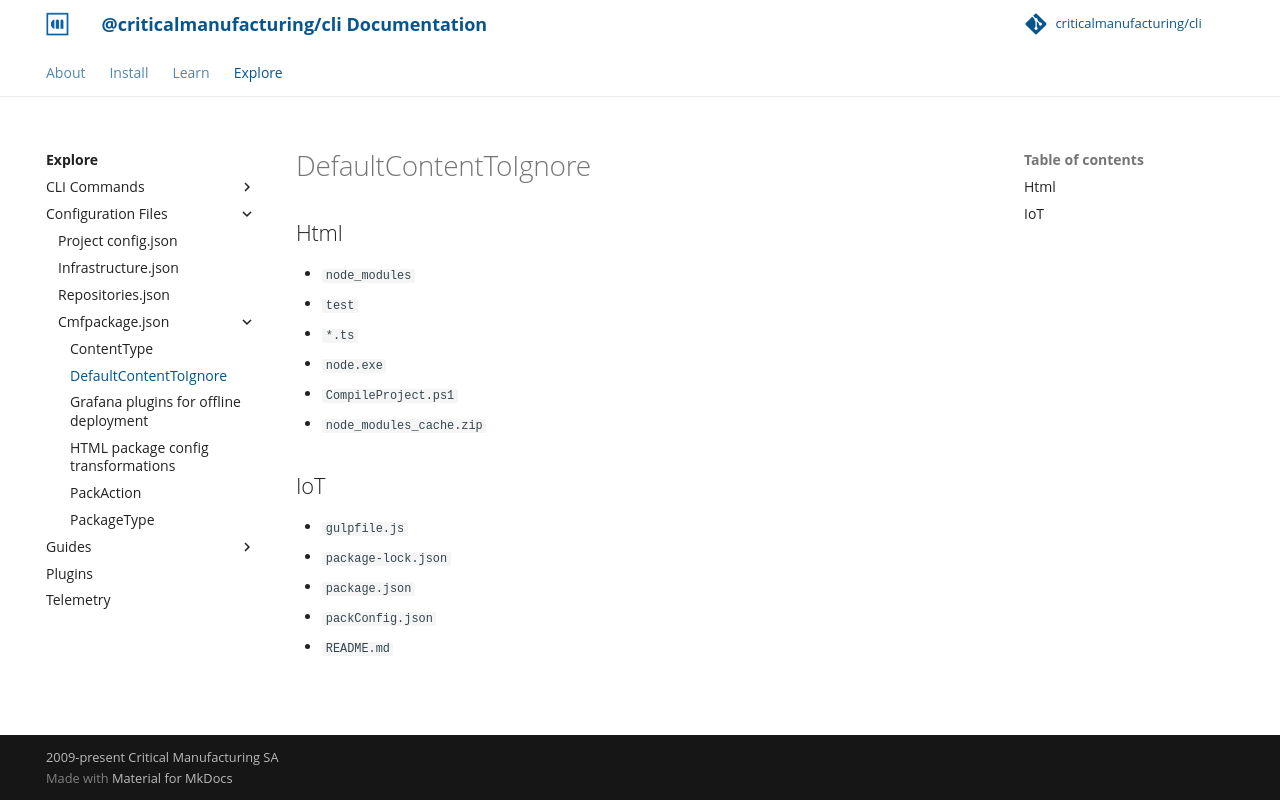

repository: criticalmanufacturing/cli · page: 03-explore/config-files/cmfpackage.json/defaultcontenttoignore/index.html · generator: mkdocs

# DefaultContentToIgnore

## Html
- `node_modules`
- `test`
- `*.ts`
- `node.exe`
- `CompileProject.ps1`
- `node_modules_cache.zip`

## IoT
- `gulpfile.js`
- `package-lock.json`
- `package.json`
- `packConfig.json`
- `README.md`
